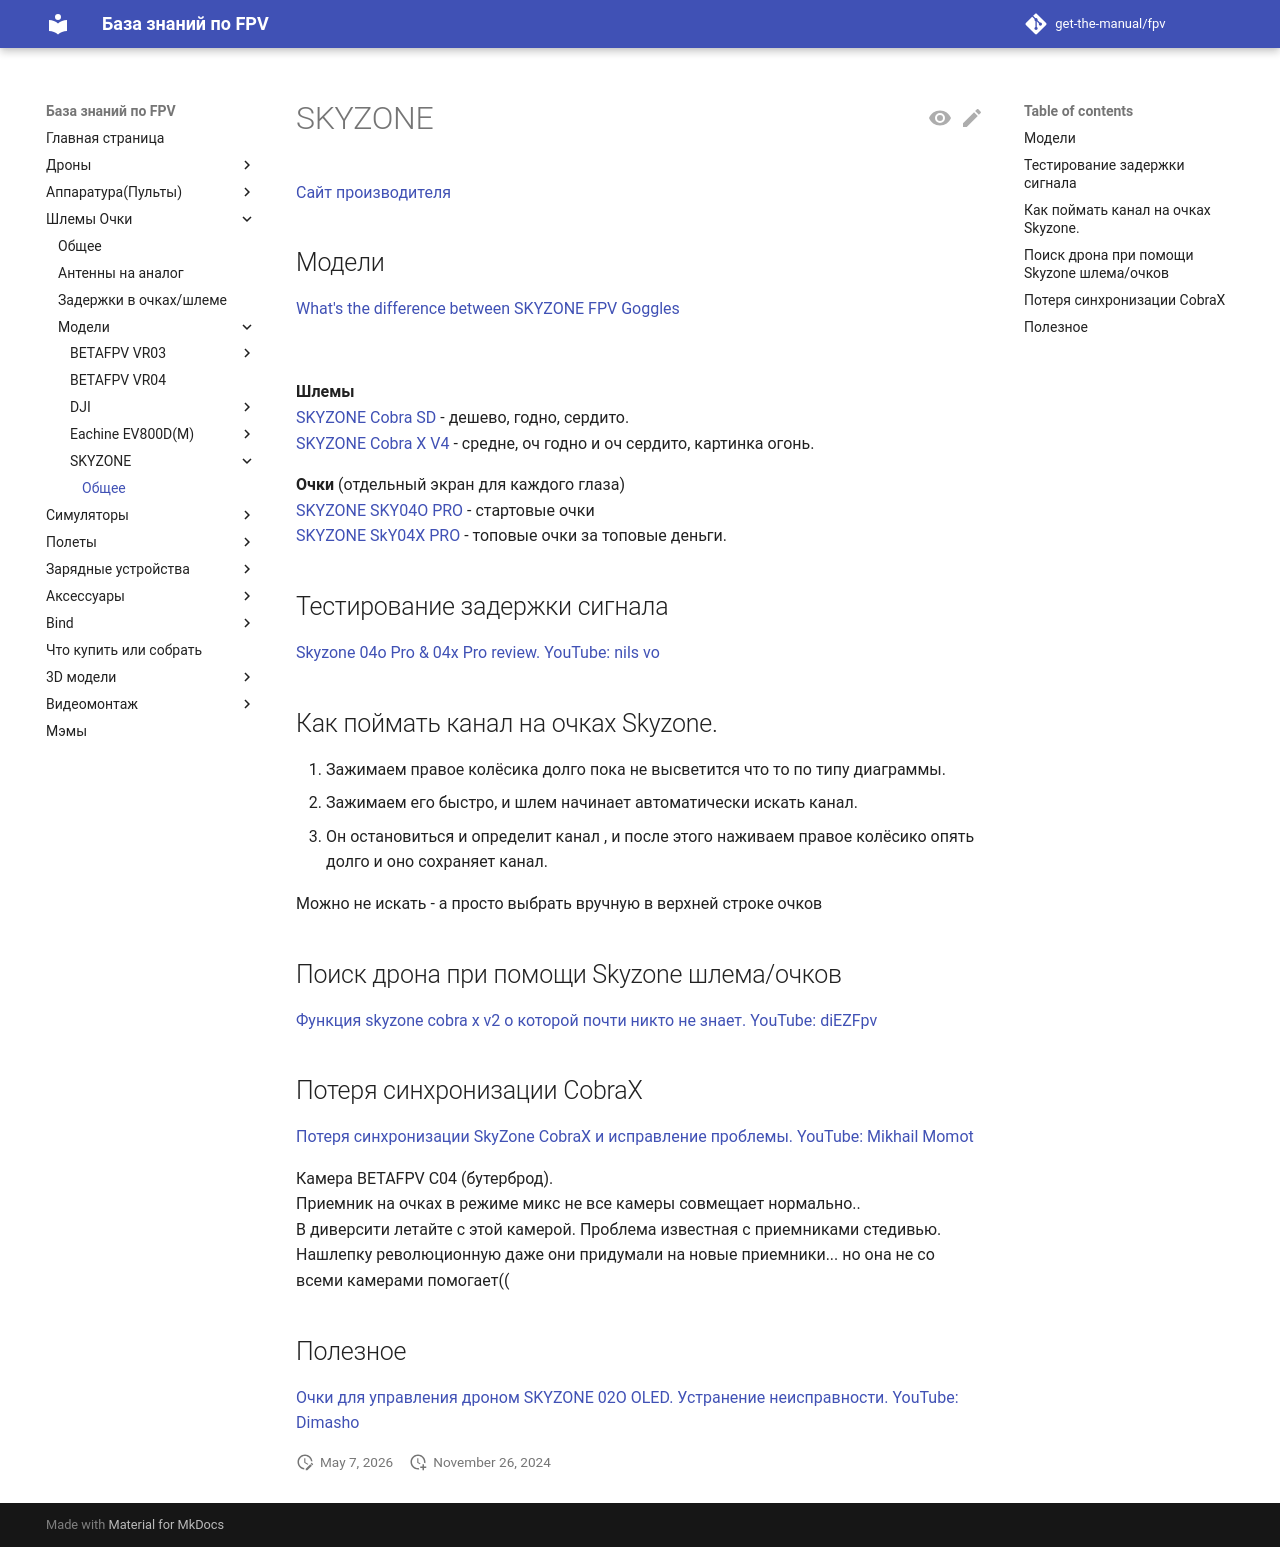

repository: get-the-manual/fpv · page: 15_Goggles/SKYZONE/Obshhee/index.html · generator: mkdocs

# SKYZONE

[Сайт производителя](https://www.skyzonefpv.com/collections/goggles)  

## Модели

[What's the difference between SKYZONE FPV Goggles](https://www.skyzonefpv.com/pages/whats-the-difference-between-skyzone-fpv-goggles)

![](skyzonefpv_goggles_difference.jpg)

**Шлемы**  
[SKYZONE Cobra SD](https://www.skyzonefpv.com/products/skyzone-lcd-screen-cobra-sd-fpv-goggle-with-diversity-receiver) - дешево, годно, сердито.  
[SKYZONE Cobra X V4](https://www.skyzonefpv.com/products/skyzone-cobra-x-v2-5-8ghz-48ch-steadyview-receiver-fpv-goggles-with-dvr) - средне, оч годно и оч сердито, картинка огонь.  

**Очки** (отдельный экран для каждого глаза)    
[SKYZONE SKY04O PRO](https://www.skyzonefpv.com/products/skyzone-sky04o-pro-oled-screen-fpv-goggle-with-1280-720-resolution-and-5-8g-receiver) - стартовые очки  
[SKYZONE SkY04X PRO](https://www.skyzonefpv.com/products/sky04x-pro) - топовые очки за топовые деньги.  

## Тестирование задержки сигнала
[Skyzone 04o Pro & 04x Pro review. YouTube: nils vo](https://www.youtube.com/watch?v=jweDmVZhFh8)

## Как поймать канал на очках Skyzone.
1. Зажимаем правое колёсика долго пока не высветится что то по типу диаграммы.  
2. Зажимаем его быстро, и шлем начинает автоматически искать канал.  
3. Он остановиться и определит канал , и после этого наживаем правое колёсико опять долго и оно сохраняет канал.

Можно не искать - а просто выбрать вручную в верхней строке очков

## Поиск дрона при помощи Skyzone шлема/очков
[Функция skyzone cobra x v2 о которой почти никто не знает. YouTube: diEZFpv](https://www.youtube.com/watch?v=vbsnIeGh3og)

## Потеря синхронизации CobraX
[Потеря синхронизации SkyZone CobraX и исправление проблемы. YouTube: Mikhail Momot](https://www.youtube.com/watch?v=JUiYvgNKVHY)  

Камера BETAFPV C04 (бутерброд).  
Приемник на очках в режиме микс не все камеры совмещает нормально..  
В диверсити летайте с этой камерой. Проблема известная с приемниками стедивью.  
Нашлепку революционную даже они придумали на новые приемники... но она не со всеми камерами помогает(( 

## Полезное
[Очки для управления дроном SKYZONE 02O OLED. Устранение неисправности. YouTube: Dimasho](https://www.youtube.com/watch?v=TAQ1dP09_aM)
